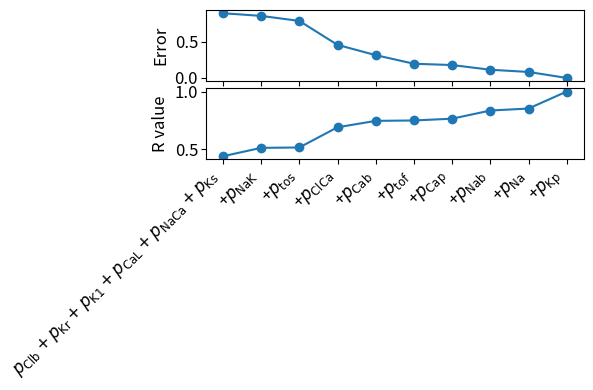

The matplotlib source for this figure:
#!/usr/bin/env python3
# -*- coding: utf-8 -*-
"""
Created on Thu Jun 15 21:08:43 2023

[redacted]
"""

import numpy as np
import matplotlib.pyplot as plt

fig, axs = plt.subplots(2, 1, figsize=(6, 4))  

# Error data
#error = np.array([1.983984467513955, 1.9115601792702572, 0.8927655264359381, 0.8562430263376127,
#                  0.7868138363516786, 0.4563855263525482, 0.31461143922299173, 0.19596459024565618,
#                  0.17802349605085177, 0.11314119008629923, 0.08266673770838164, 0])



Rvalue = np.array([0.4369555836279964, 0.5099571716456495, 0.5132538668002712, 0.6889962316837188, 0.7447946149813967, 0.7482705366794922, 0.7638309212533065, 0.8348135066537555, 0.8521743543736888,1])

error = np.array([0.8927655264359381, 0.8562430263376127,
                  0.7868138363516786, 0.4563855263525482, 0.31461143922299173, 0.19596459024565618,
                  0.17802349605085177, 0.11314119008629923, 0.08266673770838164, 0])




# Corresponding labels
labels = [r'$p_{\text{Clb}} + p_{\text{Kr}} + p_{\text{K1}} + p_{\text{CaL}} + p_{\text{NaCa}} + p_{\text{Ks}}$', r'+$p_{\text{NaK}}$', r'+$p_{\text{tos}}$',
          r'+$p_{\text{ClCa}}$', r'+$p_{\text{Cab}}$', r'+$p_{\text{tof}}$', r'+$p_{\text{Cap}}$', r'+$p_{\text{Nab}}$', r'+$p_{\text{Na}}$', r'+$p_{\text{Kp}}$']

# Create the plot
axs[0].plot(error, marker='o')  # Adding marker for better visualization
axs[0].set_xticks(np.arange(len(error)))
#axs[0].set_xticklabels(labels, fontsize=12, rotation=45, ha='right')


axs[0].tick_params(axis='x', labelsize=12, pad=2)
axs[0].tick_params(axis='y', labelsize=12, pad=2)
axs[0].set_ylabel('Error', fontsize=12)


axs[1].plot(Rvalue, marker='o')  # Adding marker for better visualization
axs[1].set_xticks(np.arange(len(error)))
axs[1].set_xticklabels(labels, fontsize=12, rotation=45, ha='right')


axs[1].tick_params(axis='x', labelsize=12, pad=2)
axs[1].tick_params(axis='y', labelsize=12, pad=2)
axs[1].set_ylabel('R value', fontsize=12)


plt.tight_layout()
plt.subplots_adjust(wspace=0.37,hspace=0.1)
# Save the combined figure as a PDF or display it
plt.savefig('combined_figure.pdf', bbox_inches='tight', pad_inches=0.1)
plt.show()